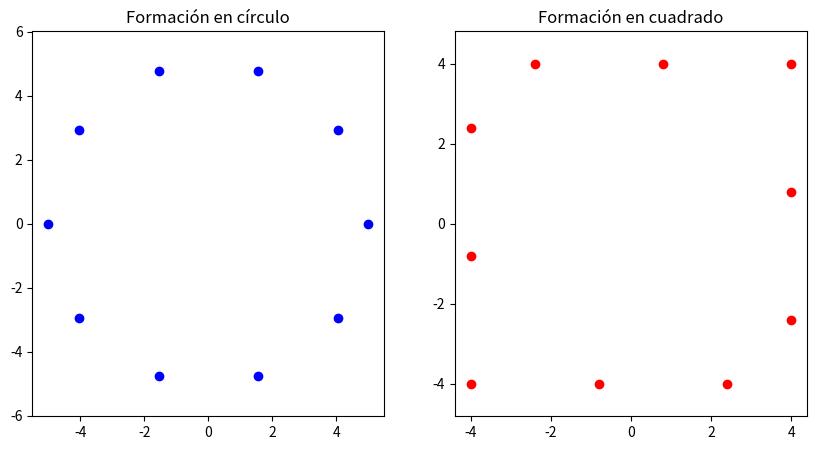

Write the Python code that produced this figure.
import numpy as np
import matplotlib.pyplot as plt

# Número de drones
n_drones = 10

# Posiciones iniciales (todos en el origen)
drones = np.zeros((n_drones, 2))

def formar_circulo(radio=5):
    """Distribuye los drones en un círculo"""
    angulos = np.linspace(0, 2*np.pi, n_drones, endpoint=False)
    return np.column_stack((radio*np.cos(angulos), radio*np.sin(angulos)))

def formar_cuadrado(lado=8):
    """Distribuye los drones en un cuadrado"""
    puntos = []
    # 4 lados del cuadrado
    for i in range(n_drones):
        if i < n_drones/4:
            puntos.append([i*(lado/(n_drones/4)), 0])
        elif i < n_drones/2:
            puntos.append([lado, (i-n_drones/4)*(lado/(n_drones/4))])
        elif i < 3*n_drones/4:
            puntos.append([lado-(i-n_drones/2)*(lado/(n_drones/4)), lado])
        else:
            puntos.append([0, lado-(i-3*n_drones/4)*(lado/(n_drones/4))])
    return np.array(puntos) - lado/2  # centrar

# Formaciones
pos_circulo = formar_circulo()
pos_cuadrado = formar_cuadrado()

# Visualización
fig, axs = plt.subplots(1, 2, figsize=(10,5))

axs[0].scatter(pos_circulo[:,0], pos_circulo[:,1], color="blue")
axs[0].set_title("Formación en círculo")
axs[0].axis("equal")

axs[1].scatter(pos_cuadrado[:,0], pos_cuadrado[:,1], color="red")
axs[1].set_title("Formación en cuadrado")
axs[1].axis("equal")

plt.show()
